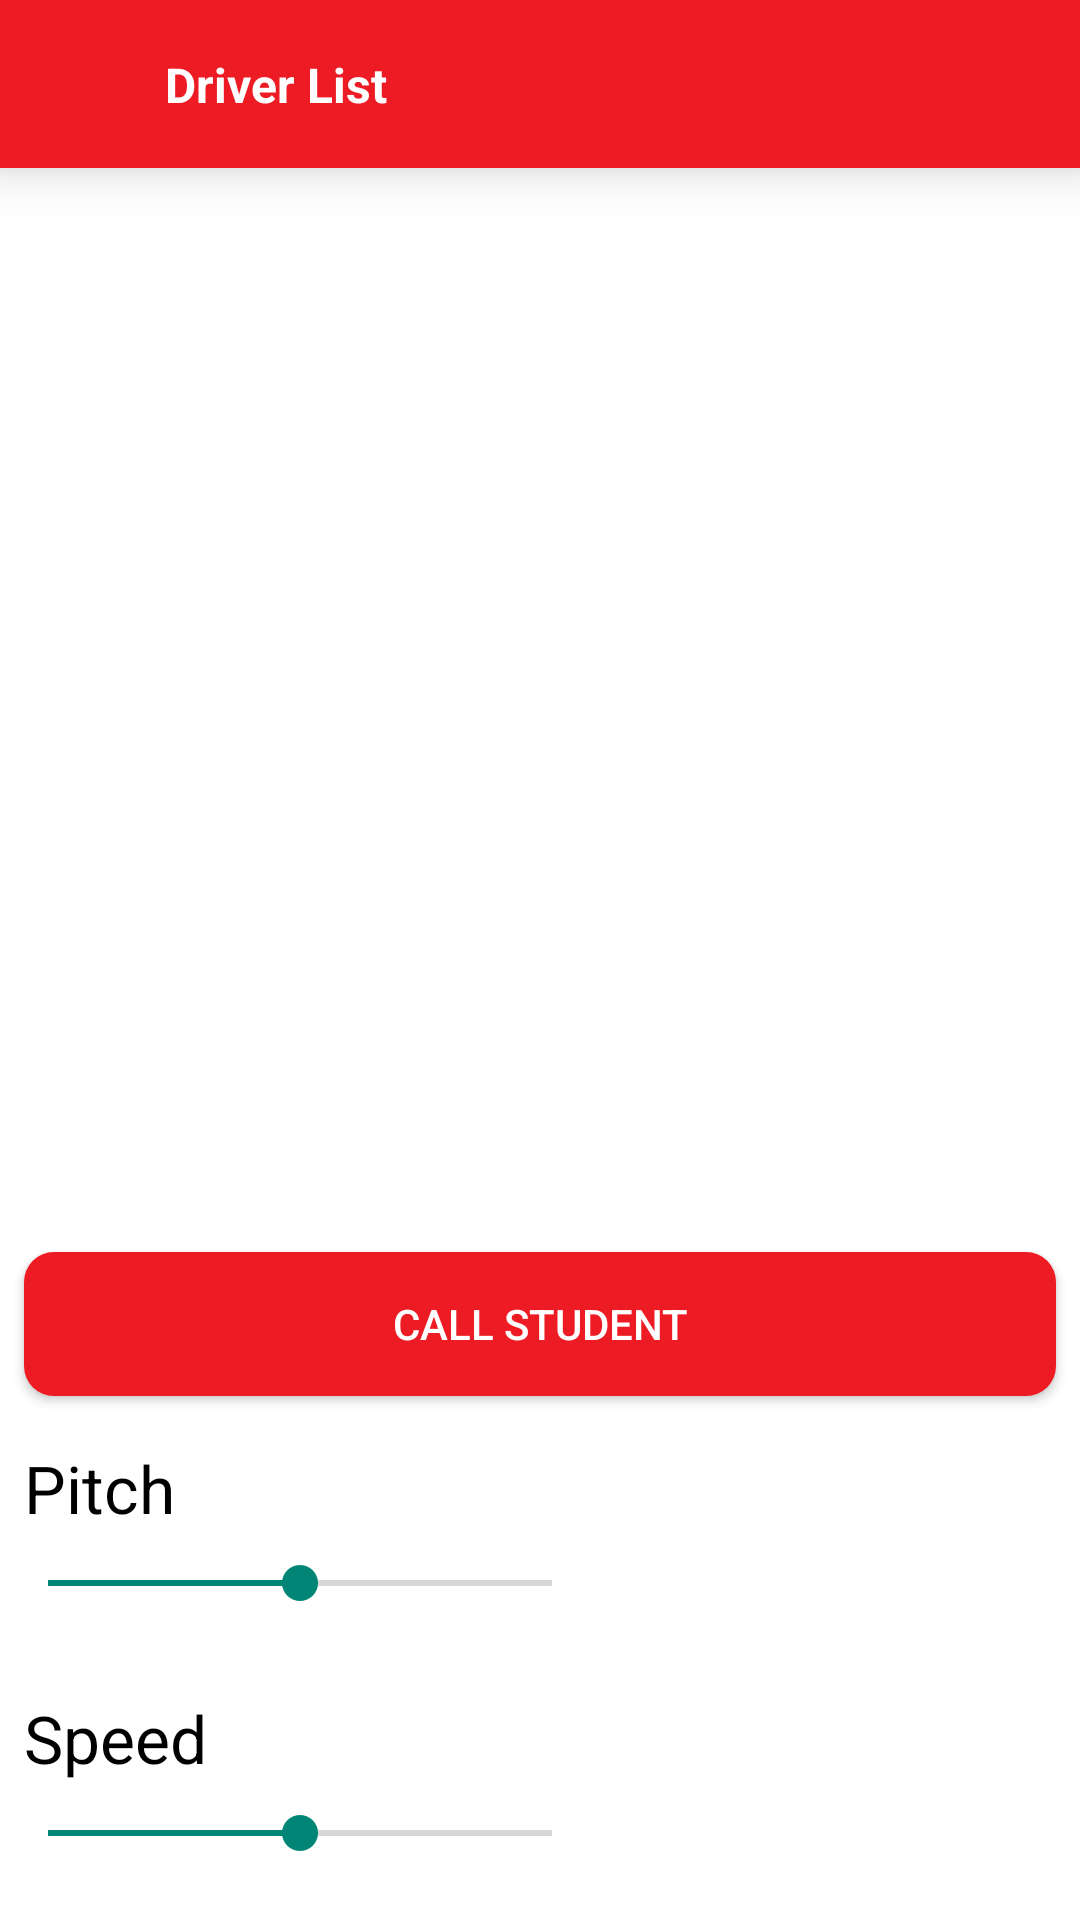

Here is an Android app screen rendered from its layout file. Give the layout XML and the strings, colors and styles it references.
<!-- AndroidManifest.xml: application theme Theme.WomanSecuritySystem -->
<!-- res/layout/activity_student_call.xml -->
<?xml version="1.0" encoding="utf-8"?>
<RelativeLayout xmlns:android="http://schemas.android.com/apk/res/android"
    xmlns:app="http://schemas.android.com/apk/res-auto"
    xmlns:tools="http://schemas.android.com/tools"
    android:layout_width="match_parent"
    android:layout_height="match_parent"
    android:orientation="vertical"
    android:background="@color/white"
    tools:context=".Driver.StudentCallActivity">

    <RelativeLayout
        android:id="@+id/topLayout"
        android:layout_width="match_parent"
        android:layout_height="?actionBarSize"
        android:layout_alignParentTop="true"
        android:background="@color/dark_blue"
        android:elevation="10dp"
        android:gravity="center|left">

        <ImageView
            android:id="@+id/back_image"
            android:layout_width="25dp"
            android:layout_height="25dp"
            android:layout_alignParentLeft="true"
            android:layout_marginLeft="10dp"
            android:src="@drawable/back_arrow"
            app:tint="@color/white" />

        <TextView
            android:layout_width="wrap_content"
            android:layout_height="wrap_content"
            android:layout_marginLeft="20dp"
            android:layout_marginTop="2dp"
            android:layout_toRightOf="@+id/back_image"
            android:text="Driver List"
            android:textColor="@color/white"
            android:textSize="16sp"
            android:textStyle="bold" />

    </RelativeLayout>

    <ScrollView
        android:layout_width="match_parent"
        android:layout_height="wrap_content"
        android:layout_below="@+id/topLayout"
        android:layout_above="@+id/linearlayout"
        >
        <LinearLayout
            android:layout_width="match_parent"
            android:layout_height="match_parent"
            android:orientation="vertical"
            >
            <TextView
                android:id="@+id/name_text"
                android:layout_width="match_parent"
                android:layout_height="wrap_content"
                android:text=""
                android:padding="10dp"
                android:textColor="@color/black"
                android:textSize="22sp" />
        </LinearLayout>
    </ScrollView>

    <LinearLayout
        android:id="@+id/linearlayout"
        android:layout_width="match_parent"
        android:layout_height="wrap_content"
        android:layout_alignParentBottom="true"
        android:orientation="vertical"
        >

        <Button
            android:id="@+id/btn_speech"
            android:layout_width="match_parent"
            android:layout_height="wrap_content"
            android:layout_margin="8dp"
            android:background="@drawable/button_background"
            android:textColor="@color/white"
            android:text="Call Student"
            />
        <TextView
            android:layout_width="wrap_content"
            android:layout_height="wrap_content"
            android:text="Pitch"
            android:textSize="22sp"
            android:layout_margin="8dp"
            android:textColor="@color/black"
            />

        <SeekBar
            android:id="@+id/seekPitch"
            android:layout_width="200dp"
            android:layout_height="wrap_content"
            android:progress="50"
            android:layout_marginBottom="20dp"
            />

        <TextView
            android:layout_width="wrap_content"
            android:layout_height="wrap_content"
            android:text="Speed"
            android:textSize="22sp"
            android:layout_margin="8dp"
            android:textColor="@color/black"
            />

        <SeekBar
            android:id="@+id/seekSpeed"
            android:layout_width="200dp"
            android:layout_height="wrap_content"
            android:progress="50"
            android:layout_marginBottom="20dp"
            />


    </LinearLayout>

    <androidx.recyclerview.widget.RecyclerView
        android:id="@+id/recycleView"
        android:layout_width="match_parent"
        android:layout_height="match_parent"
        android:visibility="gone"
        android:background="@color/background_primary"
        >

    </androidx.recyclerview.widget.RecyclerView>

</RelativeLayout>
<!-- resources referenced by this layout -->
<resources>
  <color name="background_primary">#EDEDED</color>
  <color name="black">#FF000000</color>
  <color name="dark_blue">#ed1b23</color>
  <color name="white">#FFFFFFFF</color>
  <!-- drawable button_background (drawable) -->
  <?xml version="1.0" encoding="utf-8"?>
  
  <ripple xmlns:android="http://schemas.android.com/apk/res/android"
      android:color="@color/white">
  <item>
      <shape android:shape="rectangle">
          <solid android:color="@color/dark_blue"/>
          <corners android:radius="10dp"/>
      </shape>
  </item>
  </ripple>
  <style name="Theme.WomanSecuritySystem" parent="Theme.AppCompat.DayNight.NoActionBar">
          
          <item name="colorPrimary">@color/purple_500</item>
          <item name="colorPrimaryVariant">@color/purple_700</item>
          <item name="colorOnPrimary">@color/white</item>
          
          <item name="colorSecondary">@color/teal_200</item>
          <item name="colorSecondaryVariant">@color/teal_700</item>
          <item name="colorOnSecondary">@color/black</item>
          
          <item name="android:statusBarColor" tools:targetApi="l">?attr/colorPrimaryVariant</item>
          
      </style>
  <color name="purple_500">#ed1b23</color>
  <color name="purple_700">#ed1b23</color>
  <color name="teal_200">#FF03DAC5</color>
  <color name="teal_700">#FF018786</color>
</resources>
